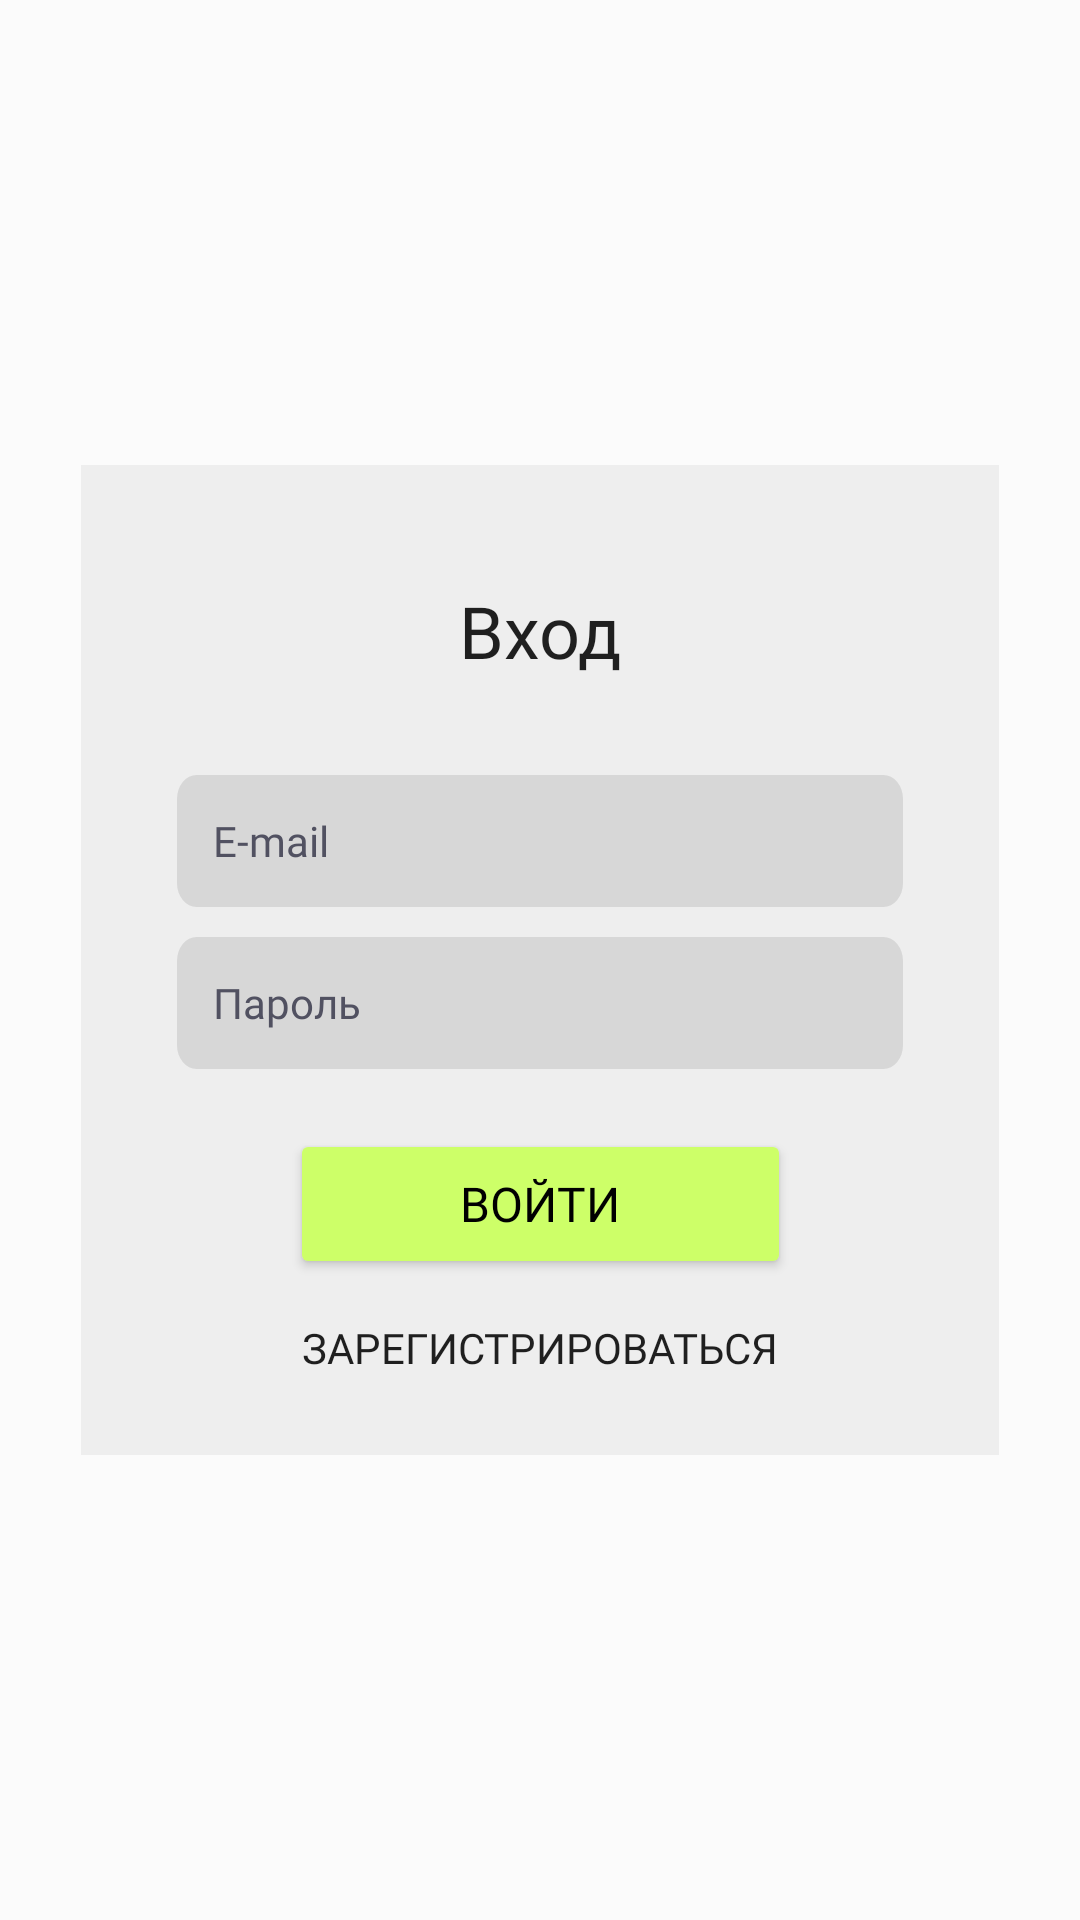

Produce the Android XML layout that renders to this screen, including the resource entries it uses.
<!-- AndroidManifest.xml: application theme Theme.App_habit -->
<!-- res/layout/login.xml -->
<?xml version="1.0" encoding="utf-8"?>
<FrameLayout
        android:id="@+id/fragment_login"
        xmlns:android="http://schemas.android.com/apk/res/android"
        android:layout_width="match_parent"
        android:layout_height="match_parent"
        android:background="@color/white"
>


<androidx.constraintlayout.widget.ConstraintLayout
        xmlns:android="http://schemas.android.com/apk/res/android"
        xmlns:app="http://schemas.android.com/apk/res-auto"
        xmlns:tools="http://schemas.android.com/tools"
        android:layout_width="match_parent"
        android:layout_height="match_parent"
        tools:context=".app.MainActivity"
        android:background="@color/white">


    
    <androidx.constraintlayout.widget.ConstraintLayout
            android:id="@+id/login_card"
            android:layout_width="0dp"
            android:layout_height="330dp"
            app:layout_constraintWidth_percent="0.85"
            app:layout_constraintTop_toTopOf="parent"
            app:layout_constraintBottom_toBottomOf="parent"
            app:layout_constraintStart_toStartOf="parent"
            app:layout_constraintEnd_toEndOf="parent"
            android:elevation="8dp"
            android:layout_marginVertical="32dp">

        
        <ImageView
                android:id="@+id/login_card_background"
                android:layout_width="match_parent"
                android:layout_height="match_parent"
                android:scaleType="centerCrop"
                app:srcCompat="@drawable/window_background"
                android:layout_gravity="center" />

        
        <TextView
                android:id="@+id/login_title"
                android:layout_width="wrap_content"
                android:layout_height="wrap_content"
                android:text="Вход"
                android:textSize="24sp"
                android:textColor="@color/black"
                android:fontFamily="@font/gilroy_medium"
                app:layout_constraintTop_toTopOf="parent"
                app:layout_constraintStart_toStartOf="parent"
                app:layout_constraintEnd_toEndOf="parent"
                android:layout_marginTop="39dp"
        />

        
        <EditText
                android:id="@+id/login_input_email"
                android:layout_width="0dp"
                android:layout_height="wrap_content"
                android:hint="E-mail"
                android:inputType="text"
                android:fontFamily="@font/gilroy_medium"
                android:textSize="14sp"
                android:padding="12dp"
                android:textColorHint="@color/dark_gray"
                android:background="@drawable/input_background"
                app:layout_constraintStart_toStartOf="parent"
                app:layout_constraintEnd_toEndOf="parent"
                app:layout_constraintTop_toBottomOf="@id/login_title"
                android:layout_marginStart="32dp"
                android:layout_marginEnd="32dp"
                android:layout_marginTop="32dp"
        />

        
        <EditText
                android:id="@+id/login_input_password"
                android:layout_width="0dp"
                android:layout_height="wrap_content"
                android:hint="Пароль"
                android:inputType="textPassword"
                android:fontFamily="@font/gilroy_medium"
                android:textSize="14sp"
                android:padding="12dp"
                android:textColorHint="@color/dark_gray"
                android:background="@drawable/input_background"
                app:layout_constraintStart_toStartOf="parent"
                app:layout_constraintEnd_toEndOf="parent"
                app:layout_constraintTop_toBottomOf="@id/login_input_email"
                android:layout_marginStart="32dp"
                android:layout_marginEnd="32dp"
                android:layout_marginTop="10dp" />

        
        <Button
                android:id="@+id/login_button"
                android:layout_width="167dp"
                android:layout_height="50dp"
                android:text="Войти"
                android:fontFamily="@font/gilroy_medium"
                android:textSize="16sp"
                android:backgroundTint="@color/light_green"
                android:textColor="#000000"
                app:layout_constraintTop_toBottomOf="@id/login_input_password"
                app:layout_constraintStart_toStartOf="parent"
                app:layout_constraintEnd_toEndOf="parent"
                android:layout_marginTop="20dp"
        />

        
        <Button
                android:id="@+id/register_link"
                android:layout_width="wrap_content"
                android:layout_height="40dp"
                android:text="Зарегистрироваться"
                android:textColor="@color/black"
                android:fontFamily="@font/gilroy_semibold"
                android:background="@android:color/transparent"
                android:textSize="14sp"
                app:layout_constraintTop_toBottomOf="@id/login_button"
                app:layout_constraintStart_toStartOf="parent"
                app:layout_constraintEnd_toEndOf="parent"
                android:layout_marginTop="3dp" />

    </androidx.constraintlayout.widget.ConstraintLayout>

</androidx.constraintlayout.widget.ConstraintLayout>
</FrameLayout>
<!-- resources referenced by this layout -->
<resources>
  <color name="black">#1F1F1F</color>
  <color name="dark_gray">#515161</color>
  <color name="light_green">#CDFF68</color>
  <color name="white">#FBFBFB</color>
  <!-- drawable input_background (drawable) -->
  <vector xmlns:android="http://schemas.android.com/apk/res/android"
      android:width="296dp"
      android:height="44dp"
      android:viewportWidth="296"
      android:viewportHeight="44">
    <path
        android:pathData="M8,0L288,0A8,8 0,0 1,296 8L296,36A8,8 0,0 1,288 44L8,44A8,8 0,0 1,0 36L0,8A8,8 0,0 1,8 0z"
        android:fillColor="#D7D7D7"/>
  </vector>
  <!-- drawable window_background (drawable) -->
  <vector xmlns:android="http://schemas.android.com/apk/res/android"
      android:width="362dp"
      android:height="454dp"
      android:viewportWidth="362"
      android:viewportHeight="454">
    <path
        android:pathData="M21,0L341,0A21,21 0,0 1,362 21L362,433A21,21 0,0 1,341 454L21,454A21,21 0,0 1,0 433L0,21A21,21 0,0 1,21 0z"
        android:fillColor="#EEEEEE"/>
  </vector>
  <style name="Theme.App_habit" parent="Base.Theme.App_habit" />
  <style name="Base.Theme.App_habit" parent="Theme.Material3.DayNight.NoActionBar">
          
          
      </style>
</resources>
